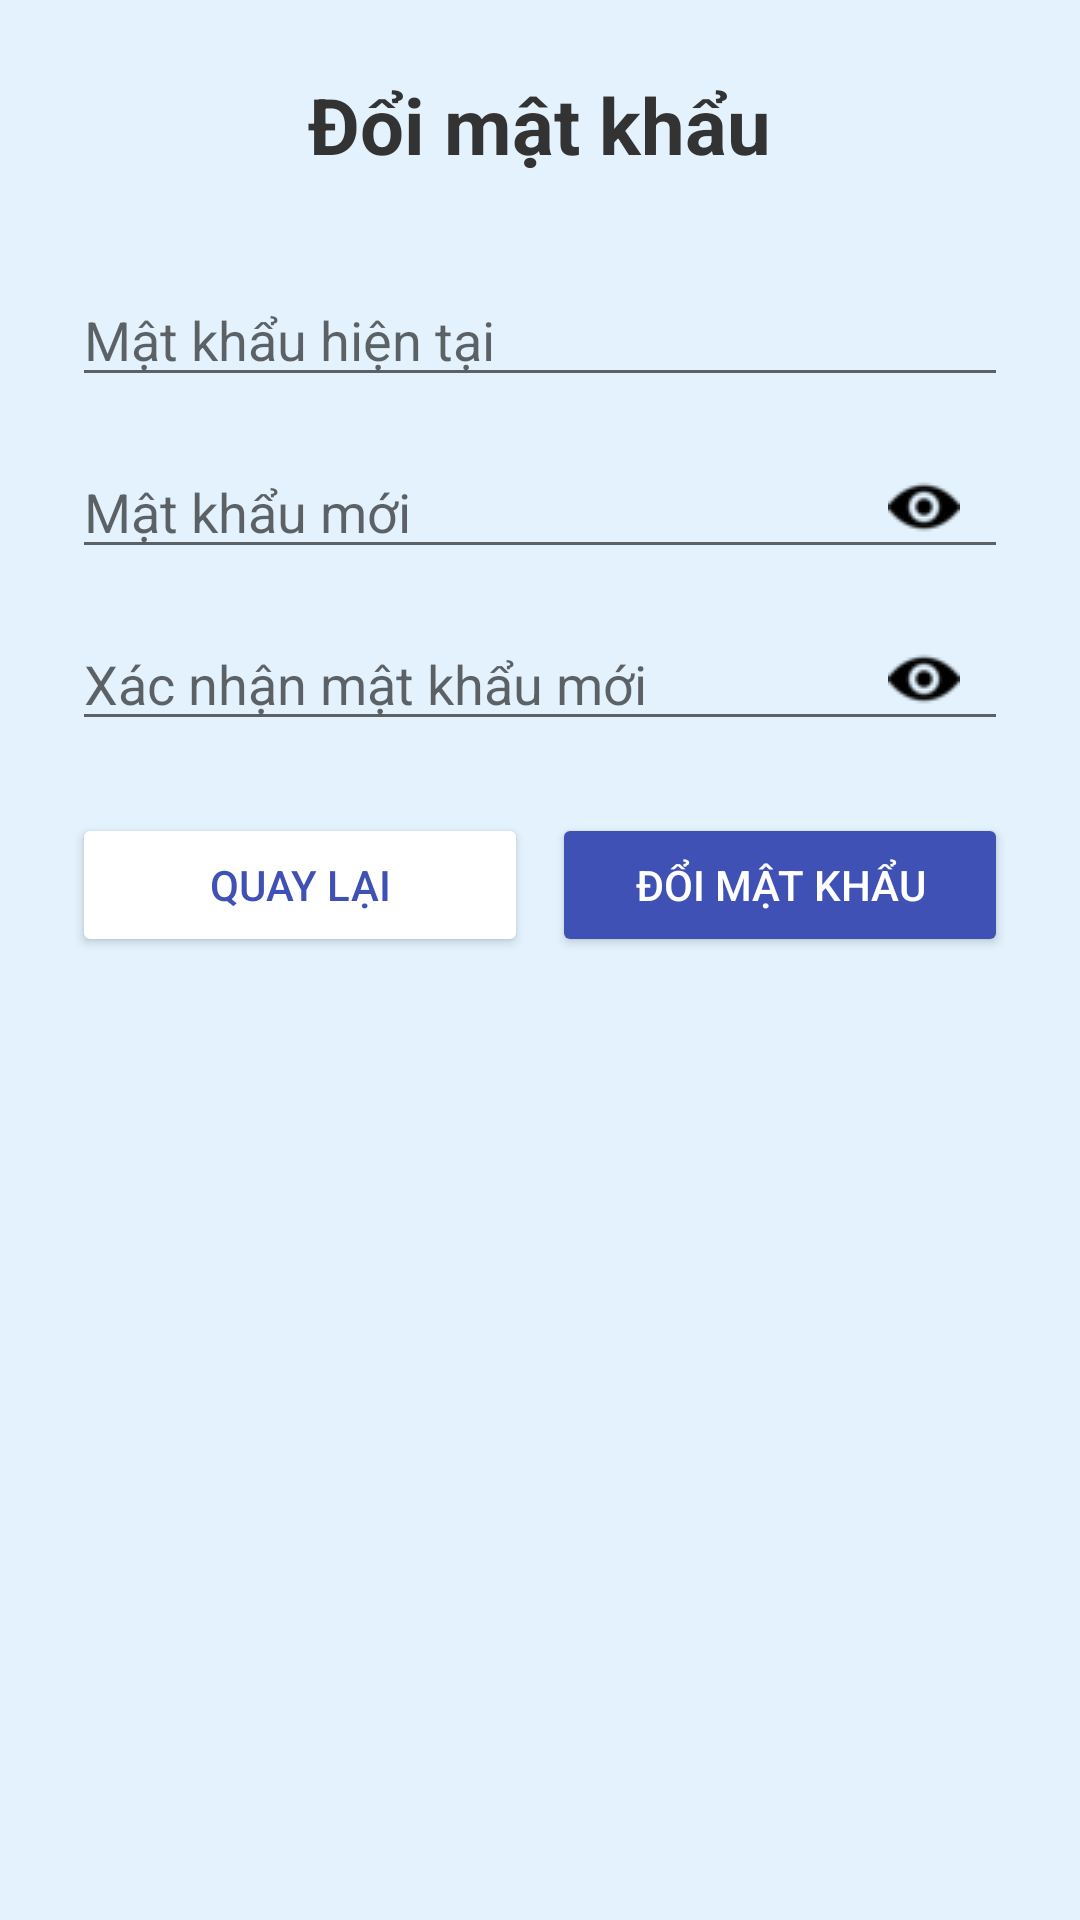

This screen was rendered from an Android layout file. Write that file and the resources it references.
<!-- AndroidManifest.xml: application theme Theme.WeatherApp -->
<!-- res/layout/activity_change_password.xml -->
<?xml version="1.0" encoding="utf-8"?>
<LinearLayout xmlns:android="http://schemas.android.com/apk/res/android"
    android:layout_width="match_parent"
    android:layout_height="match_parent"
    android:orientation="vertical"
    android:padding="24dp"
    android:background="#E3F2FD"
    android:gravity="center_horizontal">

    <TextView
        android:layout_width="wrap_content"
        android:layout_height="wrap_content"
        android:text="@string/change_password"
        android:textSize="26sp"
        android:textColor="#333333"
        android:textStyle="bold"
        android:layout_marginBottom="32dp" />

    <EditText
        android:id="@+id/edtCurrentPassword"
        android:layout_width="match_parent"
        android:layout_height="wrap_content"
        android:hint="@string/current_password"
        android:inputType="textPassword"
        android:layout_marginBottom="16dp" />

    <RelativeLayout
        android:layout_width="match_parent"
        android:layout_height="wrap_content"
        android:layout_marginBottom="16dp">

        <EditText
            android:id="@+id/edtNewPassword"
            android:layout_width="match_parent"
            android:layout_height="wrap_content"
            android:hint="@string/new_password"
            android:inputType="textPassword" />

        <ImageView
            android:id="@+id/imgToggleNewPassword"
            android:layout_width="24dp"
            android:layout_height="24dp"
            android:layout_alignParentEnd="true"
            android:layout_marginEnd="16dp"
            android:layout_centerVertical="true"
            android:src="@drawable/ic_lock" />
    </RelativeLayout>

    <RelativeLayout
        android:layout_width="match_parent"
        android:layout_height="wrap_content"
        android:layout_marginBottom="24dp">

        <EditText
            android:id="@+id/edtConfirmPassword"
            android:layout_width="match_parent"
            android:layout_height="wrap_content"
            android:hint="@string/confirm_new_password"
            android:inputType="textPassword" />

        <ImageView
            android:id="@+id/imgToggleConfirmPassword"
            android:layout_width="24dp"
            android:layout_height="24dp"
            android:layout_alignParentEnd="true"
            android:layout_marginEnd="16dp"
            android:layout_centerVertical="true"
            android:src="@drawable/ic_lock" />
    </RelativeLayout>

    <LinearLayout
        android:layout_width="match_parent"
        android:layout_height="wrap_content"
        android:orientation="horizontal">

        <Button
            android:id="@+id/btnBack"
            android:layout_width="0dp"
            android:layout_weight="1"
            android:layout_height="48dp"
            android:text="@string/back"
            android:backgroundTint="#FFFFFF"
            android:textColor="#3F51B5"
            android:layout_marginEnd="8dp" />

        <Button
            android:id="@+id/btnChangePassword"
            android:layout_width="0dp"
            android:layout_weight="1"
            android:layout_height="48dp"
            android:text="@string/change_password"
            android:textColor="#FFFFFF"
            android:backgroundTint="#3F51B5" />
    </LinearLayout>
</LinearLayout>
<!-- resources referenced by this layout -->
<resources>
  <!-- drawable ic_lock: png bitmap (drawable, 601 bytes) -->
  <string name="back">Quay lại</string>
  <string name="change_password">Đổi mật khẩu</string>
  <string name="confirm_new_password">Xác nhận mật khẩu mới</string>
  <string name="current_password">Mật khẩu hiện tại</string>
  <string name="new_password">Mật khẩu mới</string>
  <style name="Theme.WeatherApp" parent="Base.Theme.WeatherApp" />
  <style name="Base.Theme.WeatherApp" parent="Theme.AppCompat.Light.NoActionBar">
          
          <item name="colorPrimary">@color/color_primary</item>
          <item name="colorPrimaryVariant">@color/color_primary_variant</item>
          <item name="colorOnPrimary">@android:color/white</item>
  
          <item name="colorSecondary">@color/color_secondary</item>
          <item name="colorOnSecondary">@android:color/white</item>
  
          
          <item name="android:windowBackground">@color/color_background</item>
          <item name="android:navigationBarColor">@color/color_background</item>
      </style>
  <color name="color_primary">#1E88E5</color>
  <color name="color_primary_variant">#1565C0</color>
  <color name="color_secondary">#E3F2FD</color>
  <color name="color_background">#FFFFFF</color>
</resources>
